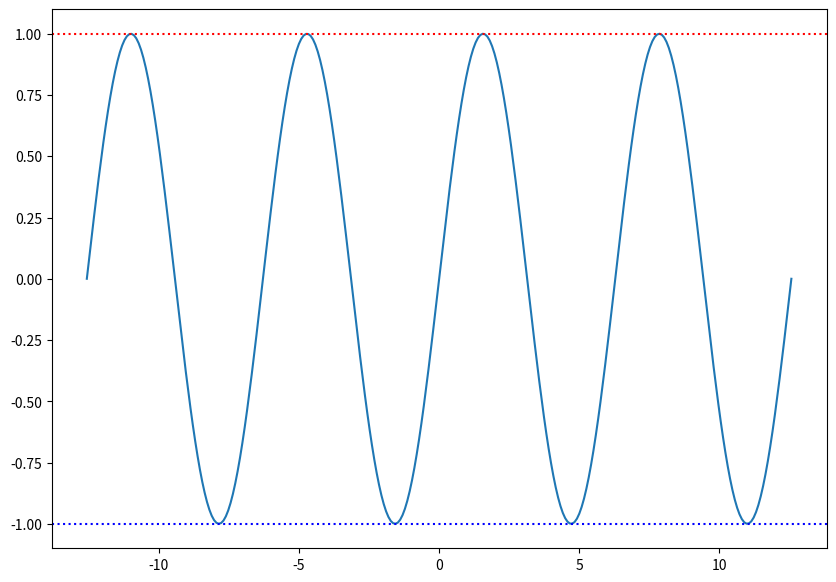

Python code for this plot:
import matplotlib.pyplot as plt
import numpy as np

# example1
'''
x_data = np.array([0, 1])
y_data = x_data

fig, ax = plt.subplots(figsize=(10, 7))

ax.plot(x_data, y_data)
ax.plot(x_data, y_data+1, linestyle=':')
ax.plot(x_data, y_data+2, linestyle='--')
ax.plot(x_data, y_data+3, linestyle='-.')
'''

# example2
PI = np.pi
t = np.linspace(-4*PI, 4*PI, 300)
sin = np.sin(t)

fig, ax = plt.subplots(figsize=(10, 7))

ax.plot(t, sin)
ax.axhline(y=1, linestyle=':', color='r')
ax.axhline(y=-1, linestyle=':', color='b')

plt.show()